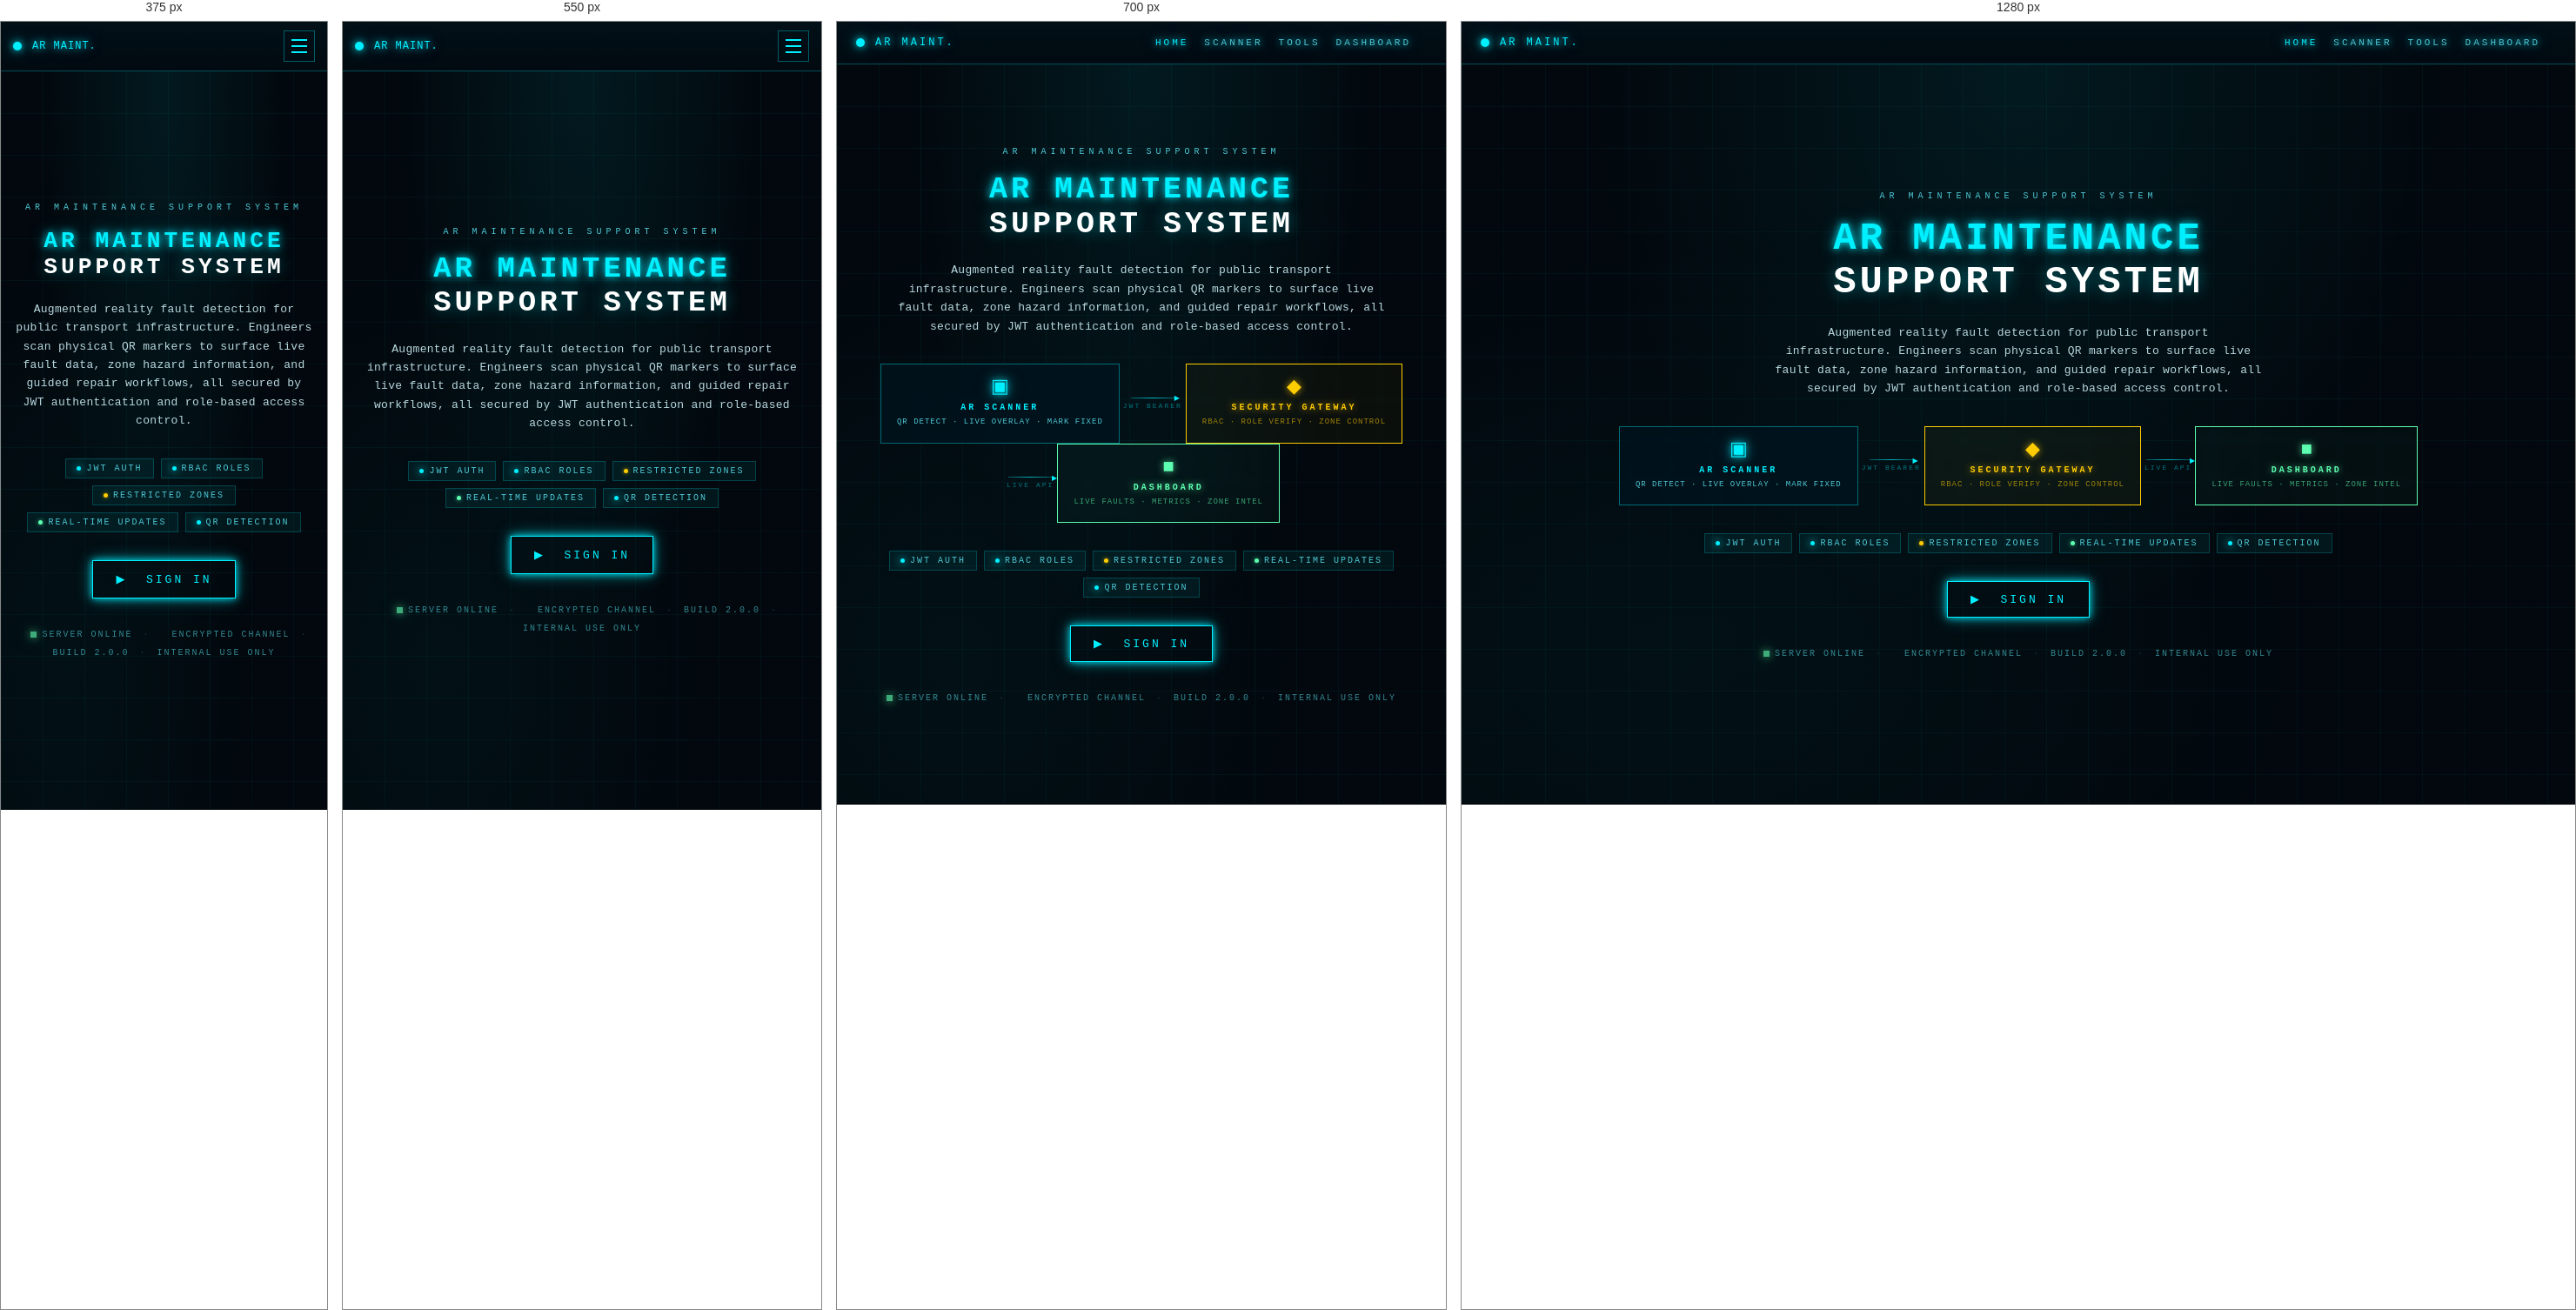
Rendered at 375 px, 550 px, 700 px and 1280 px, left to right.

<!-- file: index.html -->
<!doctype html>
<html lang="en">
    <head>
        <meta charset="UTF-8" />
        <meta
            name="viewport"
            content="width=device-width, initial-scale=1, maximum-scale=1, user-scalable=no"
        />
        <title>AR Maintenance Support // Welcome</title>
        <link rel="stylesheet" href="/css/style.css" />
    </head>
    <body>
        <header class="topbar">
            <div class="brand">
                <span class="pulse"></span>
                <span>AR Maint.</span>
            </div>
            <nav class="topbar-nav" id="topbar-nav">
                <button class="nav-hamburger" id="nav-hamburger" aria-label="Menu">
                    <span></span><span></span><span></span>
                </button>
                <div class="nav-links" id="nav-links">
                    <a href="/" class="active">Home</a>
                    <a href="/scanner.html">Scanner</a>
                    <a href="/tool-tracker.html">Tools</a>
                    <a href="/dashboard.html">Dashboard</a>
                    <span data-user-widget></span>
                </div>
            </nav>
        </header>

        <main class="welcome">

            <!-- Hero title block -->
            <div class="hero-eyebrow">AR MAINTENANCE SUPPORT SYSTEM</div>
            <h1>AR Maintenance<br><span class="hero-accent">Support System</span></h1>
            <p class="lead">
                Augmented reality fault detection for public transport infrastructure.
                Engineers scan physical QR markers to surface live fault data, zone
                hazard information, and guided repair workflows, all secured by
                JWT authentication and role-based access control.
            </p>

            <!-- System architecture diagram -->
            <div class="arch-diagram" aria-label="System architecture">
                <div class="arch-node arch-ar">
                    <div class="arch-node-icon">&#9635;</div>
                    <div class="arch-node-name">AR SCANNER</div>
                    <div class="arch-node-detail">QR Detect · Live Overlay · Mark Fixed</div>
                </div>
                <div class="arch-arrow">
                    <div class="arch-arrow-line"></div>
                    <div class="arch-arrow-label">JWT Bearer</div>
                </div>
                <div class="arch-node arch-sec">
                    <div class="arch-node-icon">&#9670;</div>
                    <div class="arch-node-name">SECURITY GATEWAY</div>
                    <div class="arch-node-detail">RBAC · Role Verify · Zone Control</div>
                </div>
                <div class="arch-arrow">
                    <div class="arch-arrow-line"></div>
                    <div class="arch-arrow-label">Live API</div>
                </div>
                <div class="arch-node arch-dash">
                    <div class="arch-node-icon">&#9632;</div>
                    <div class="arch-node-name">DASHBOARD</div>
                    <div class="arch-node-detail">Live Faults · Metrics · Zone Intel</div>
                </div>
            </div>

            <!-- Feature pills -->
            <div class="feature-strip">
                <div class="feature-pill">
                    <span class="fp-dot fp-cyan"></span>JWT Auth
                </div>
                <div class="feature-pill">
                    <span class="fp-dot fp-cyan"></span>RBAC Roles
                </div>
                <div class="feature-pill">
                    <span class="fp-dot fp-warn"></span>Restricted Zones
                </div>
                <div class="feature-pill">
                    <span class="fp-dot fp-ok"></span>Real-time Updates
                </div>
                <div class="feature-pill">
                    <span class="fp-dot fp-cyan"></span>QR Detection
                </div>
            </div>

            <!-- CTA buttons -->
            <div class="actions">
                <a class="btn" href="/login.html" id="login-cta">&#9654;&nbsp; Sign In</a>
            </div>

            <!-- System status strip -->
            <div class="status-strip">
                <div class="status-item">
                    <span class="pulse pulse-ok" style="width:7px;height:7px;"></span>
                    <span>Server Online</span>
                </div>
                <div class="status-sep">·</div>
                <div class="status-item">
                    <span class="pulse" style="width:7px;height:7px;"></span>
                    <span>Encrypted Channel</span>
                </div>
                <div class="status-sep">·</div>
                <div class="status-item">
                    <span>Build 2.0.0</span>
                </div>
                <div class="status-sep">·</div>
                <div class="status-item">
                    <span>Internal Use Only</span>
                </div>
            </div>

        </main>

        <script src="/js/auth.js"></script>
        <script>
            // Already logged in — go straight to dashboard
            document.addEventListener("DOMContentLoaded", () => {
                if (Auth.isLoggedIn()) {
                    window.location.replace("/dashboard.html");
                }
            });
        </script>
        <script>
            (function(){var b=document.getElementById('nav-hamburger'),l=document.getElementById('nav-links');if(!b)return;b.addEventListener('click',function(e){e.stopPropagation();l.classList.toggle('open');});document.addEventListener('click',function(){l.classList.remove('open');});})();
        </script>
    </body>
</html>


/* @media block from css/style.css */
@media (max-width: 480px) {
    .dp-body { flex-direction: column; }
    .dp-image-col {
        width: 100%;
        border-right: none;
        border-bottom: 1px solid rgba(0,240,255,0.12);
        flex-direction: row;
        align-items: center;
        padding: 10px 14px;
    }
    .dp-image {
        width: 100px;
        height: 70px;
    }
}

/* @media block from css/style.css */
@media (max-width: 800px) {
    .analytics-grid { grid-template-columns: 1fr 1fr; }
    .analytics-predictions { grid-column: 1 / -1; }
}

/* @media block from css/style.css */
@media (max-width: 500px) {
    .analytics-grid { grid-template-columns: 1fr; }
}

/* @media block from css/style.css */
@media (max-width: 600px) {
    /* Show hamburger, hide inline links */
    .nav-hamburger { display: flex; }

    .nav-links {
        display: none;
        position: absolute;
        top: calc(100% + 10px);
        right: 0;
        background: rgba(2, 10, 18, 0.97);
        border: 1px solid rgba(0, 240, 255, 0.35);
        backdrop-filter: blur(12px);
        -webkit-backdrop-filter: blur(12px);
        flex-direction: column;
        align-items: stretch;
        gap: 0;
        min-width: 200px;
        z-index: 100;
        box-shadow: 0 8px 24px rgba(0, 0, 0, 0.5);
    }
    .nav-links.open { display: flex; }

    .nav-links a,
    .nav-links button {
        padding: 14px 20px;
        font-size: 12px;
        letter-spacing: 2px;
        border-bottom: 1px solid rgba(0, 240, 255, 0.08);
        text-align: left;
        width: 100%;
    }
    .nav-links a:last-of-type,
    .nav-links button:last-of-type { border-bottom: none; }

    /* user widget sits inside dropdown */
    .nav-links [data-user-widget] {
        padding: 10px 20px;
        border-top: 1px solid rgba(0, 240, 255, 0.12);
        font-size: 11px;
        color: var(--hud-color-dim);
        letter-spacing: 1px;
    }
}

/* @media block from css/style.css */
@media (max-width: 600px) {
    /* Dashboard padding */
    .dash { padding: 16px 14px 60px; }
    .dash-title-row { flex-direction: column; gap: 8px; }
    .dash-title-right { align-items: flex-start; }

    /* Stack metrics 2-up on phones */
    .metric-row { grid-template-columns: 1fr 1fr; gap: 10px; }

    /* Table: keep horizontal scroll but hint at it */
    .table-wrap { -webkit-overflow-scrolling: touch; }

    /* Topbar: tighten spacing */
    .topbar { padding: 10px 14px; letter-spacing: 1px; }
    .topbar nav { gap: 10px; }

    /* Scanner HUD bar: shrink text, tighten gaps */
    #scanner-bar {
        font-size: 10px;
        letter-spacing: 1px;
    }
    #scanner-bar .left,
    #scanner-bar .right { gap: 8px; }

    /* Hide secondary nav items in scanner bar on small screens */
    #scanner-bar .right a:not(:last-child) { display: none; }

    /* Minimum touch targets */
    .btn { min-height: 44px; display: flex; align-items: center; justify-content: center; }
    .btn.btn-sm { min-height: 36px; }
    .scanner-back-btn { min-height: 36px; padding: 6px 12px; }
    .dp-dismiss-btn { width: 36px; height: 36px; }

    /* Detail panel: taller on mobile */
    .detail-panel { max-height: 80vh; }

    /* Workflow steps: full height */
    .wf-step { max-height: 82vh; }

    /* Tool tracker session panel: stretch to near-full width */
    .tt-session-panel {
        left: 8px;
        right: 8px;
        width: auto;
        bottom: calc(64px + env(safe-area-inset-bottom));
    }

    /* Gate title size */
    .gate-title { font-size: 18px !important; }
    #gate h1 { font-size: 16px; letter-spacing: 2px; }
    #gate p { font-size: 12px; }

    /* Hero: hide architecture diagram, it's too wide */
    .arch-diagram { display: none; }
    .welcome { padding: 24px 16px 48px; }
    .welcome h1 { font-size: clamp(22px, 7vw, 34px); }

    /* Analytics panel: single column, constrained chart heights */
    .analytics-grid { grid-template-columns: 1fr !important; }
    .analytics-predictions { grid-column: auto; }
    .analytics-panel { padding: 16px; }
    .analytics-panel-title { margin-bottom: 14px; }
    #chart-status,
    #chart-priority { max-height: 220px; width: 100% !important; }
    .analytics-chart-wrap { align-items: center; }

    /* Prediction rows: stack label below bar on narrow screens */
    .prediction-row {
        grid-template-columns: 60px 1fr;
        grid-template-rows: auto auto;
        row-gap: 4px;
    }
    .prediction-bar-wrap { grid-column: 1 / -1; }
    .prediction-label { grid-column: 1 / -1; text-align: left; }

    /* Zone panel: tighter padding */
    .zone-panel-body { grid-template-columns: 1fr; }

    /* Workflow footer: extra bottom clearance for Safari browser chrome */
    .wf-footer {
        padding-bottom: max(env(safe-area-inset-bottom) + 16px, 60px);
    }
    .dp-footer {
        padding-bottom: max(env(safe-area-inset-bottom) + 16px, 60px);
    }

    /* Reduce wf-step max-height so footer is never hidden */
    .wf-step { max-height: 70dvh; max-height: 70vh; }
    .detail-panel { max-height: 72dvh; max-height: 72vh; }
}